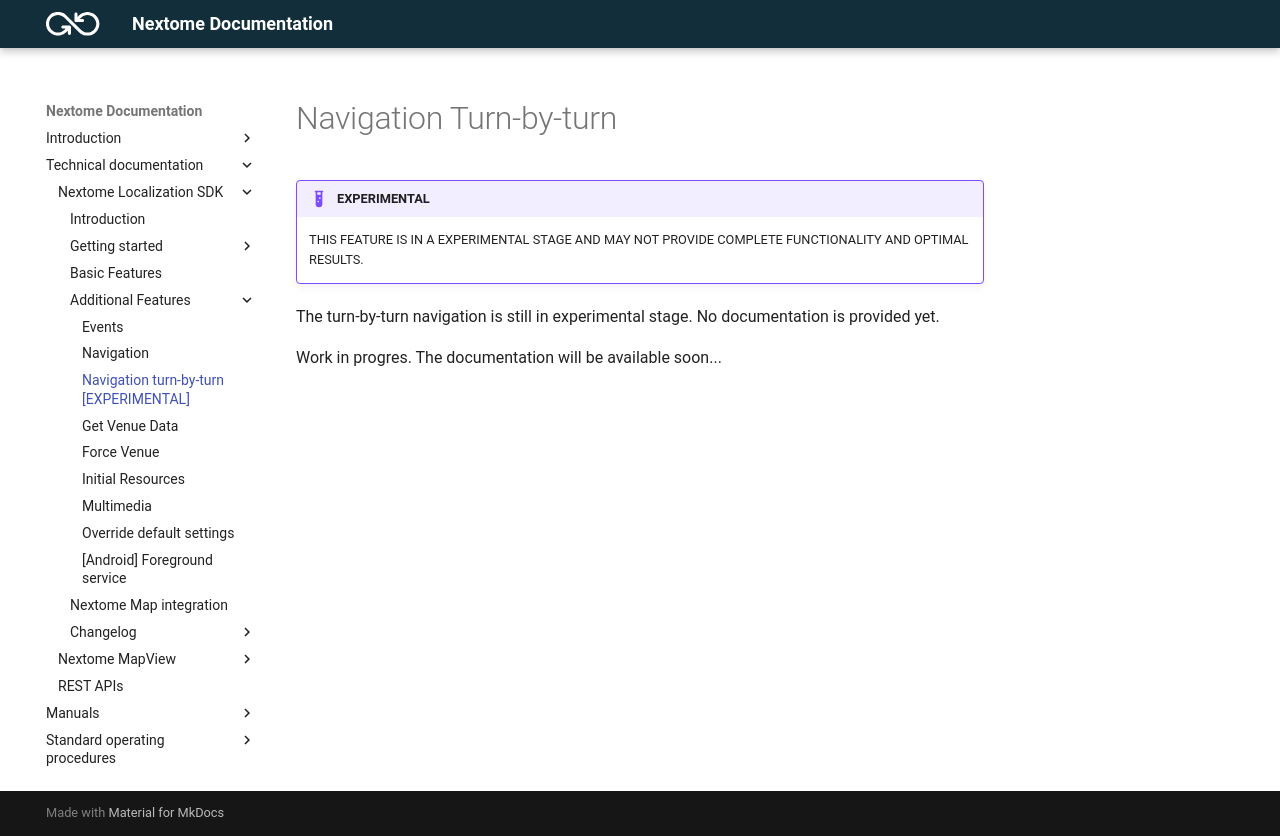

repository: Nextome/nextome.github.io · page: Nextome Localization SDK/features/navigation-turn-by-turn/index.html · generator: mkdocs

# Navigation Turn-by-turn

!!!example "EXPERIMENTAL"
    THIS FEATURE IS IN A EXPERIMENTAL STAGE AND MAY NOT PROVIDE COMPLETE FUNCTIONALITY AND OPTIMAL RESULTS.

The turn-by-turn navigation is still in experimental stage. No documentation is provided yet. 
<p>Work in progres. The documentation will be available soon...</p>
